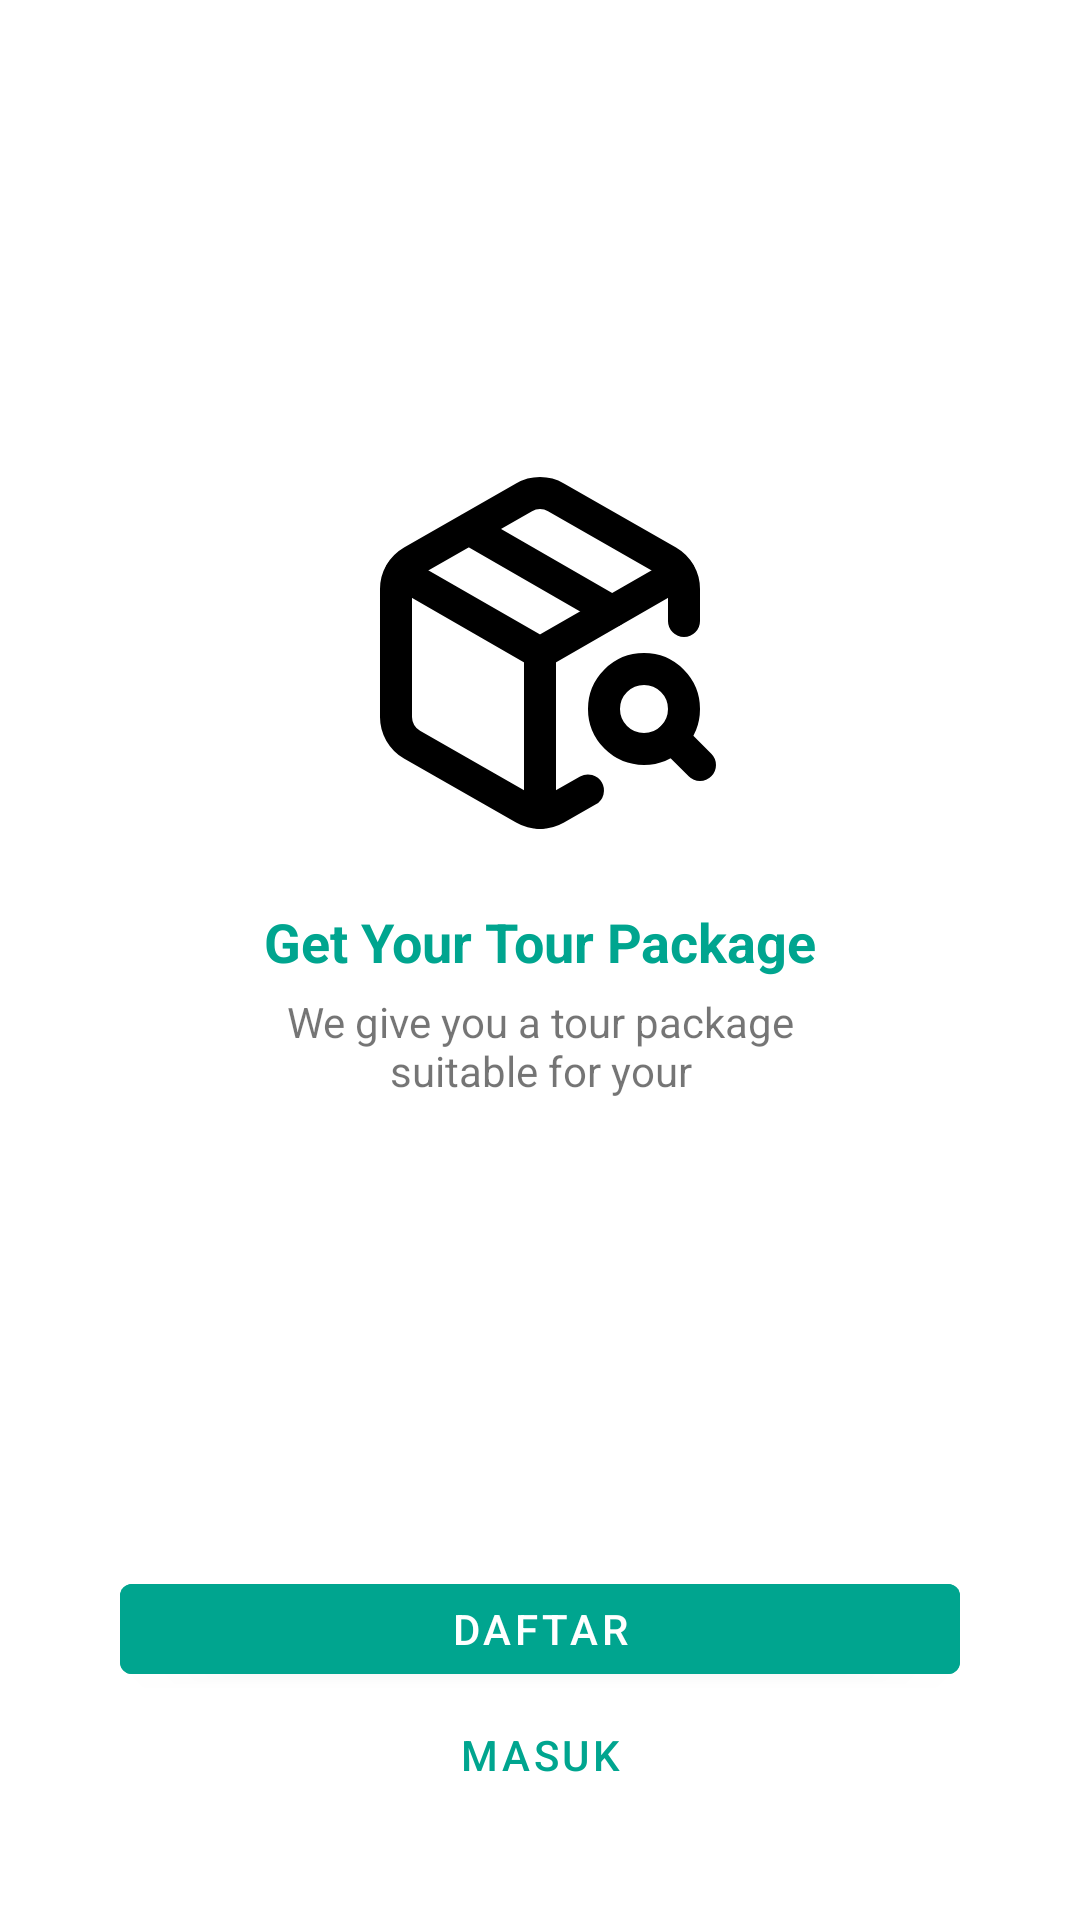

Reconstruct the res/layout file that produces this screen, plus the resources it refers to.
<!-- AndroidManifest.xml: application theme Theme.YourNey -->
<!-- res/layout/fragment_intro_three.xml -->
<?xml version="1.0" encoding="utf-8"?>
<androidx.constraintlayout.widget.ConstraintLayout xmlns:android="http://schemas.android.com/apk/res/android"
    xmlns:app="http://schemas.android.com/apk/res-auto"
    xmlns:tools="http://schemas.android.com/tools"
    android:layout_width="match_parent"
    android:layout_height="match_parent"
    tools:context=".ui.intro.IntroThreeFragment">

    <ImageView
        android:id="@+id/imageView"
        android:layout_width="wrap_content"
        android:layout_height="wrap_content"
        android:src="@drawable/ic_package_search_black_bold"
        app:layout_constraintBottom_toBottomOf="parent"
        app:layout_constraintEnd_toEndOf="parent"
        app:layout_constraintStart_toStartOf="parent"
        app:layout_constraintTop_toTopOf="parent"
        app:layout_constraintVertical_bias="0.3" />

    <TextView
        android:id="@+id/tv_lbl_text"
        android:layout_width="wrap_content"
        android:layout_height="wrap_content"
        android:layout_marginHorizontal="65dp"
        android:layout_marginTop="20dp"
        android:text="Get Your Tour Package"
        android:textColor="@color/cyan"
        android:textSize="18sp"
        android:textStyle="bold"
        app:layout_constraintEnd_toEndOf="parent"
        app:layout_constraintStart_toStartOf="parent"
        app:layout_constraintTop_toBottomOf="@+id/imageView" />

    <TextView
        android:id="@+id/tv_lbl_text1"
        android:layout_width="0dp"
        android:layout_height="wrap_content"
        android:layout_marginTop="5dp"
        android:text="We give you a tour package suitable for your"
        android:textAlignment="center"
        android:textSize="14sp"
        app:layout_constraintEnd_toEndOf="@+id/tv_lbl_text"
        app:layout_constraintStart_toStartOf="@+id/tv_lbl_text"
        app:layout_constraintTop_toBottomOf="@+id/tv_lbl_text" />

    <Button
        android:id="@+id/btn_daftar"
        android:layout_width="280dp"
        android:layout_height="42dp"
        android:backgroundTint="@color/cyan"
        android:text="Daftar"
        app:layout_constraintBottom_toTopOf="@+id/btn_masuk"
        app:layout_constraintEnd_toEndOf="parent"
        app:layout_constraintStart_toStartOf="parent" />

    <Button
        android:id="@+id/btn_masuk"
        android:layout_width="280dp"
        android:layout_height="42dp"
        android:layout_marginBottom="34dp"
        android:background="@color/transparent"
        android:text="Masuk"
        android:textColor="@color/cyan"
        app:layout_constraintBottom_toBottomOf="parent"
        app:layout_constraintEnd_toEndOf="parent"
        app:layout_constraintStart_toStartOf="parent" />

</androidx.constraintlayout.widget.ConstraintLayout>
<!-- resources referenced by this layout -->
<resources>
  <color name="cyan">#00A58F</color>
  <color name="transparent">#00000000</color>
  <!-- drawable ic_package_search_black_bold (drawable) -->
  <vector xmlns:android="http://schemas.android.com/apk/res/android"
      android:width="128dp"
      android:height="128dp"
      android:viewportWidth="128"
      android:viewportHeight="128">
    <path
        android:pathData="M112,53.33V42.67C112,40.8 111.5,38.96 110.57,37.34C109.63,35.72 108.29,34.38 106.67,33.44L69.33,12.11C67.71,11.17 65.87,10.68 64,10.68C62.13,10.68 60.29,11.17 58.67,12.11L21.33,33.44C19.71,34.38 18.37,35.72 17.43,37.34C16.5,38.96 16,40.8 16,42.67V85.33C16,87.2 16.5,89.04 17.43,90.66C18.37,92.28 19.71,93.62 21.33,94.56L58.67,115.89C60.29,116.83 62.13,117.32 64,117.32C65.87,117.32 67.71,116.83 69.33,115.89L80,109.81M88,50.13L40.27,22.61"
        android:strokeLineJoin="round"
        android:strokeWidth="10.6667"
        android:fillColor="#00000000"
        android:strokeColor="#000000"
        android:strokeLineCap="round"/>
    <path
        android:pathData="M17.55,37.33L64,64L110.45,37.33M64,117.33V64"
        android:strokeLineJoin="round"
        android:strokeWidth="10.6667"
        android:fillColor="#00000000"
        android:strokeColor="#000000"
        android:strokeLineCap="round"/>
    <path
        android:pathData="M98.67,96C106.03,96 112,90.03 112,82.67C112,75.3 106.03,69.33 98.67,69.33C91.3,69.33 85.33,75.3 85.33,82.67C85.33,90.03 91.3,96 98.67,96Z"
        android:strokeLineJoin="round"
        android:strokeWidth="10.6667"
        android:fillColor="#00000000"
        android:strokeColor="#000000"
        android:strokeLineCap="round"/>
    <path
        android:pathData="M108.11,92.11L117.33,101.33"
        android:strokeLineJoin="round"
        android:strokeWidth="10.6667"
        android:fillColor="#00000000"
        android:strokeColor="#000000"
        android:strokeLineCap="round"/>
  </vector>
  <style name="Theme.YourNey" parent="Theme.MaterialComponents.DayNight.DarkActionBar">
          
          <item name="colorPrimary">@color/purple_500</item>
          <item name="colorPrimaryVariant">@color/purple_700</item>
          <item name="colorOnPrimary">@color/white</item>
          
          <item name="colorSecondary">@color/teal_200</item>
          <item name="colorSecondaryVariant">@color/teal_700</item>
          <item name="colorOnSecondary">@color/black</item>
          
          <item name="android:statusBarColor">?attr/colorPrimaryVariant</item>
          
      </style>
  <color name="purple_500">#FF6200EE</color>
  <color name="purple_700">#FF3700B3</color>
  <color name="white">#FFFFFFFF</color>
  <color name="teal_200">#FF03DAC5</color>
  <color name="teal_700">#FF018786</color>
  <color name="black">#FF000000</color>
</resources>
